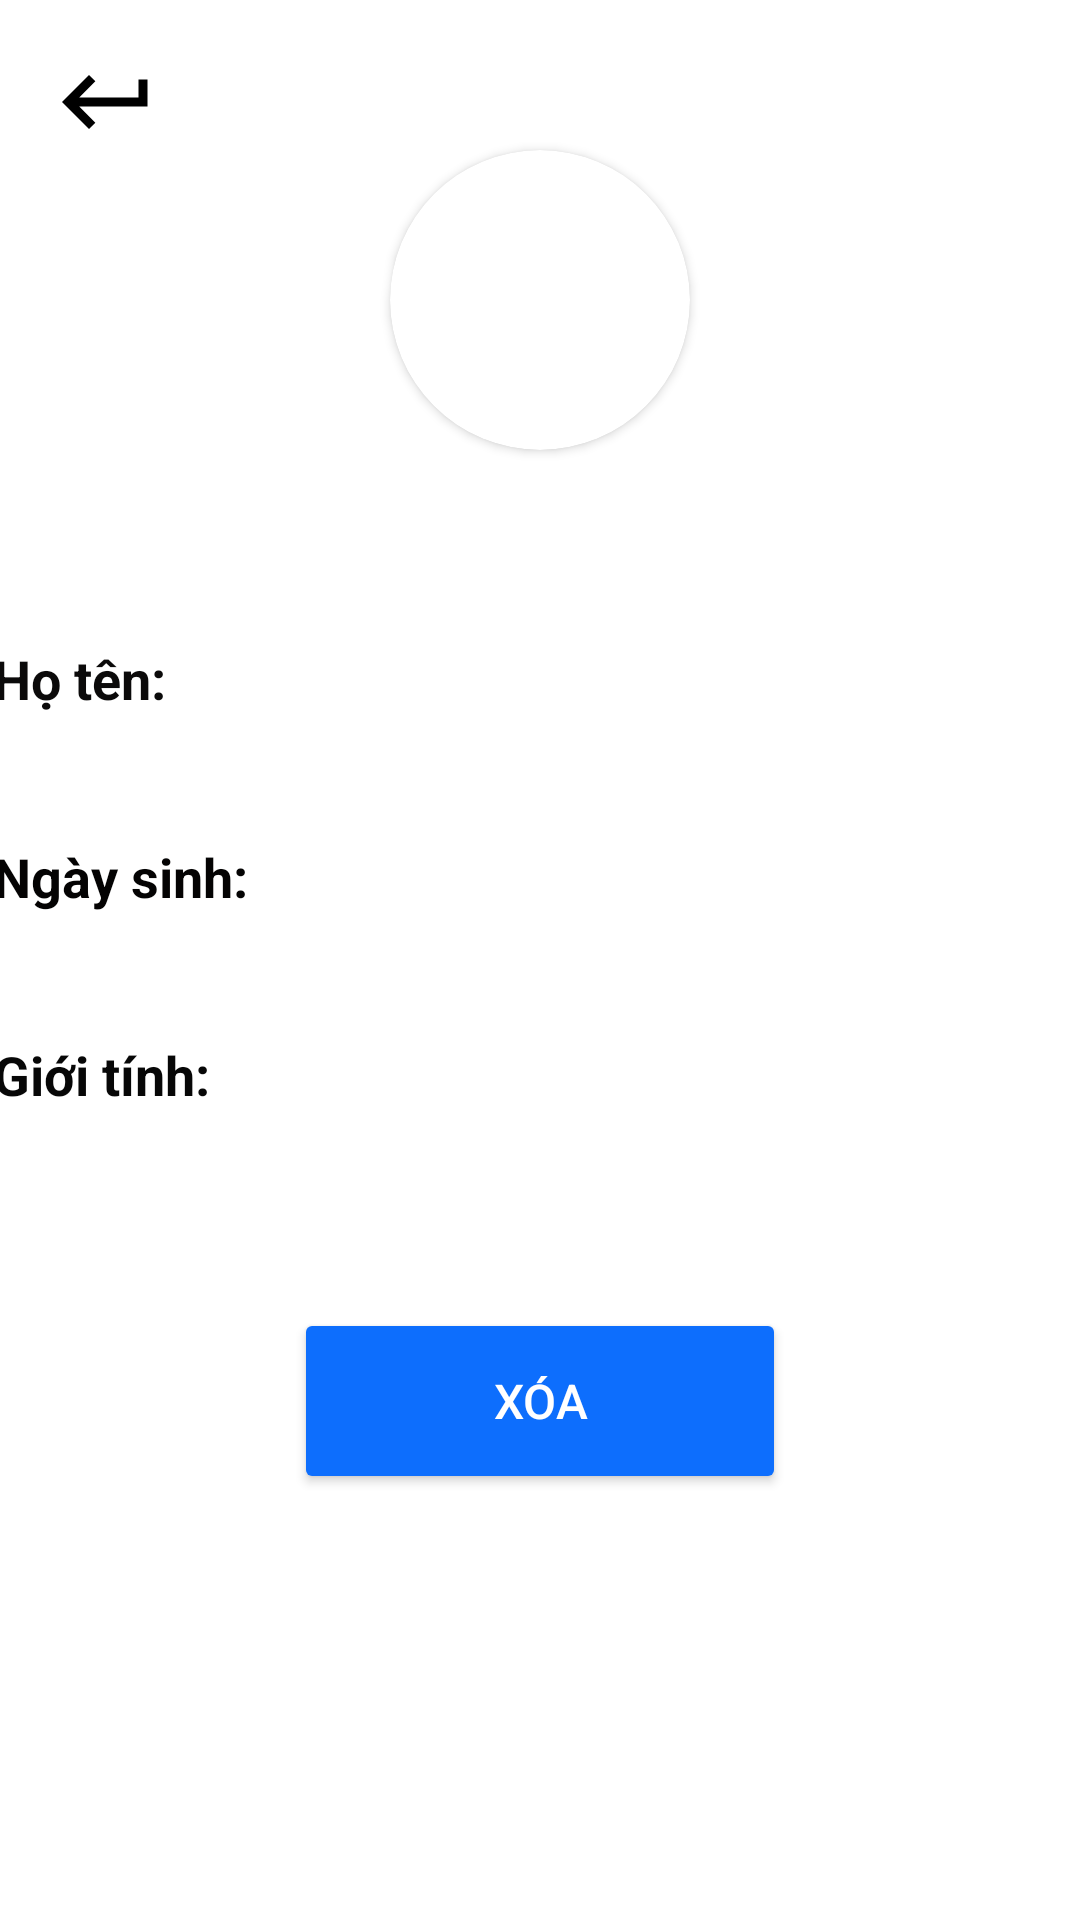

This screen was rendered from an Android layout file. Write that file and the resources it references.
<!-- AndroidManifest.xml: application theme Theme.ChatY -->
<!-- res/layout/activity_friend_sender_proflie.xml -->
<?xml version="1.0" encoding="utf-8"?>
<androidx.constraintlayout.widget.ConstraintLayout xmlns:android="http://schemas.android.com/apk/res/android"
    xmlns:app="http://schemas.android.com/apk/res-auto"
    xmlns:tools="http://schemas.android.com/tools"
    android:layout_width="match_parent"
    android:layout_height="match_parent"
    tools:context=".FriendSenderProfile">

    <Button
        android:id="@+id/btnDeleteSender"
        android:layout_width="164dp"
        android:layout_height="62dp"
        android:layout_marginTop="60dp"
        android:backgroundTint="@color/blue"
        android:text="Xóa"
        android:textColor="@color/white"
        android:textSize="16sp"
        app:layout_constraintEnd_toEndOf="parent"
        app:layout_constraintStart_toStartOf="parent"
        app:layout_constraintTop_toBottomOf="@+id/tvSexFriendSenderProfile" />

    <androidx.cardview.widget.CardView
        android:id="@+id/getUserImgFriendSenderProfile"
        android:layout_width="100dp"
        android:layout_height="100dp"
        android:layout_marginTop="50dp"
        app:cardCornerRadius="130dp"
        app:layout_constraintEnd_toEndOf="parent"
        app:layout_constraintStart_toStartOf="parent"
        app:layout_constraintTop_toTopOf="parent"
        tools:ignore="MissingConstraints">

        <ImageView
            android:id="@+id/imgAvatarFriendSenderProfile"
            android:layout_width="match_parent"
            android:layout_height="match_parent"
            android:scaleType="centerCrop"
          ></ImageView>

    </androidx.cardview.widget.CardView>

    <TextView
        android:id="@+id/textView7"
        android:layout_width="90dp"
        android:layout_height="30dp"
        android:text="Ngày sinh: "
        android:textColor="#040303"
        android:textSize="18sp"
        android:textStyle="bold"
        app:layout_constraintBottom_toBottomOf="@+id/tvDateFriendSenderProfile"
        app:layout_constraintEnd_toEndOf="@+id/textView6"
        app:layout_constraintStart_toStartOf="@+id/textView6"
        app:layout_constraintTop_toTopOf="@+id/tvDateFriendSenderProfile"
        app:layout_constraintVertical_bias="1.0" />

    <TextView
        android:id="@+id/textView6"
        android:layout_width="90dp"
        android:layout_height="30dp"
        android:layout_marginStart="16dp"
        android:layout_marginEnd="16dp"
        android:text="Họ tên: "
        android:textColor="#0B0A0A"
        android:textSize="18sp"
        android:textStyle="bold"
        app:layout_constraintBottom_toBottomOf="@+id/tvNameFriendSenderProfile"
        app:layout_constraintEnd_toStartOf="@+id/tvNameFriendSenderProfile"
        app:layout_constraintHorizontal_bias="0.467"
        app:layout_constraintStart_toStartOf="parent"
        app:layout_constraintTop_toTopOf="@+id/tvNameFriendSenderProfile"
        app:layout_constraintVertical_bias="0.0" />

    <TextView
        android:id="@+id/textView8"
        android:layout_width="90dp"
        android:layout_height="30dp"
        android:text="Giới tính:"
        android:textColor="#070707"
        android:textSize="18sp"
        android:textStyle="bold"
        app:layout_constraintBottom_toBottomOf="@+id/tvSexFriendSenderProfile"
        app:layout_constraintEnd_toEndOf="@+id/textView7"
        app:layout_constraintStart_toStartOf="@+id/textView7"
        app:layout_constraintTop_toTopOf="@+id/tvSexFriendSenderProfile"
        app:layout_constraintVertical_bias="0.0" />

    <TextView
        android:id="@+id/tvNameFriendSenderProfile"
        android:layout_width="230dp"
        android:layout_height="30dp"
        android:layout_marginTop="64dp"
        android:layout_marginEnd="48dp"
        android:textSize="18sp"
        app:layout_constraintEnd_toEndOf="parent"
        app:layout_constraintTop_toBottomOf="@+id/getUserImgFriendSenderProfile" />

    <TextView
        android:id="@+id/tvDateFriendSenderProfile"
        android:layout_width="230dp"
        android:layout_height="30dp"
        android:layout_marginTop="36dp"
        android:textSize="18sp"
        app:layout_constraintEnd_toEndOf="@+id/tvNameFriendSenderProfile"
        app:layout_constraintHorizontal_bias="0.0"
        app:layout_constraintStart_toStartOf="@+id/tvNameFriendSenderProfile"
        app:layout_constraintTop_toBottomOf="@+id/tvNameFriendSenderProfile" />

    <TextView
        android:id="@+id/tvSexFriendSenderProfile"
        android:layout_width="230dp"
        android:layout_height="30dp"
        android:layout_marginTop="36dp"
        android:textSize="18sp"
        app:layout_constraintEnd_toEndOf="@+id/tvDateFriendSenderProfile"
        app:layout_constraintHorizontal_bias="1.0"
        app:layout_constraintStart_toStartOf="@+id/tvDateFriendSenderProfile"
        app:layout_constraintTop_toBottomOf="@+id/tvDateFriendSenderProfile" />

    <ImageView
        android:id="@+id/imgBackFriendSender"
        android:layout_width="39dp"
        android:layout_height="36dp"
        android:layout_marginStart="16dp"
        android:layout_marginTop="16dp"
        app:layout_constraintHorizontal_bias="0.0"
        app:layout_constraintStart_toStartOf="parent"
        app:layout_constraintTop_toTopOf="parent"
        app:srcCompat="@drawable/ic_baseline_keyboard_return_24" />


</androidx.constraintlayout.widget.ConstraintLayout>
<!-- resources referenced by this layout -->
<resources>
  <color name="blue">#0d6efd</color>
  <color name="white">#FFFFFFFF</color>
  <!-- drawable ic_baseline_keyboard_return_24 (drawable) -->
  <vector android:autoMirrored="true" android:height="24dp"
      android:tint="#FF000000" android:viewportHeight="24"
      android:viewportWidth="24" android:width="24dp" xmlns:android="http://schemas.android.com/apk/res/android">
      <path android:fillColor="@android:color/white" android:pathData="M19,7v4H5.83l3.58,-3.59L8,6l-6,6 6,6 1.41,-1.41L5.83,13H21V7z"/>
  </vector>
  <style name="Theme.ChatY" parent="Theme.MaterialComponents.DayNight.DarkActionBar">
          
          <item name="colorPrimary">@color/purple_500</item>
          <item name="colorPrimaryVariant">@color/purple_700</item>
          <item name="colorOnPrimary">@color/white</item>
          
          <item name="colorSecondary">@color/teal_200</item>
          <item name="colorSecondaryVariant">@color/teal_700</item>
          <item name="colorOnSecondary">@color/black</item>
          
          <item name="android:statusBarColor" tools:targetApi="l">?attr/colorPrimaryVariant</item>
          
      </style>
  <color name="purple_500">#FF6200EE</color>
  <color name="purple_700">#FF3700B3</color>
  <color name="teal_200">#FF03DAC5</color>
  <color name="teal_700">#FF018786</color>
  <color name="black">#FF000000</color>
</resources>
